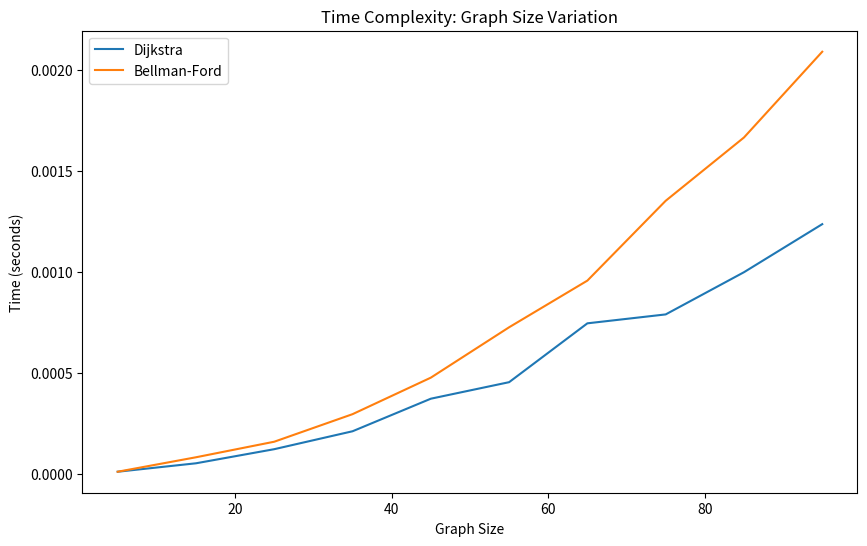
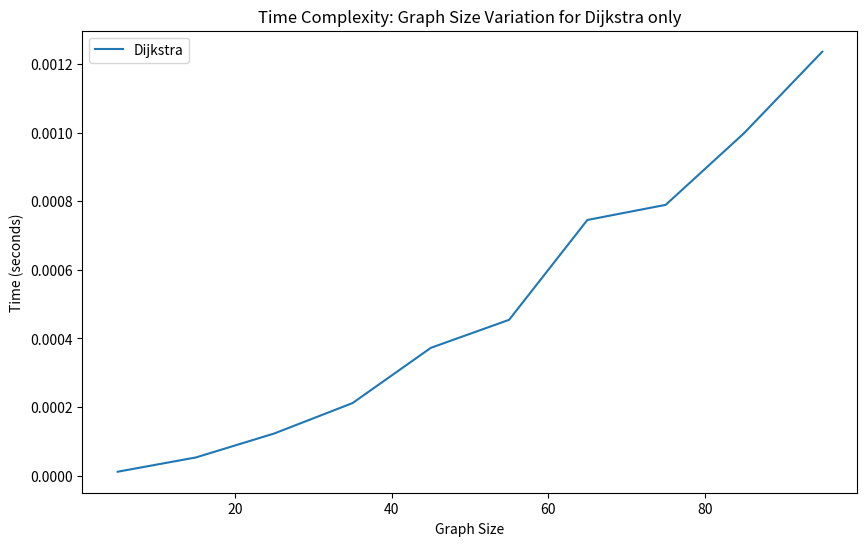
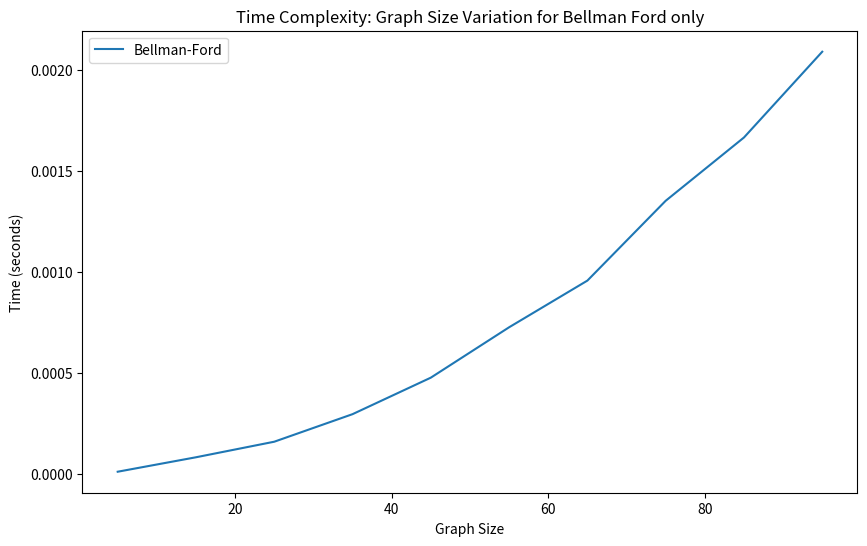
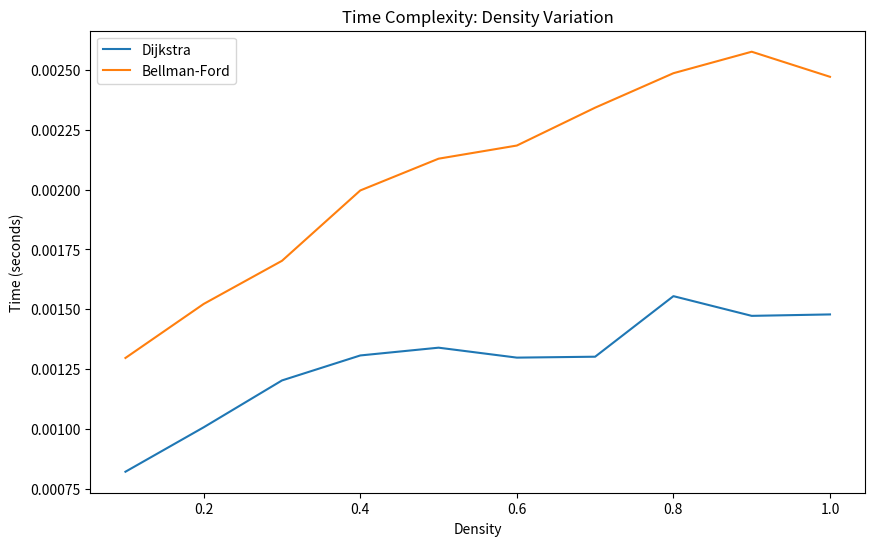
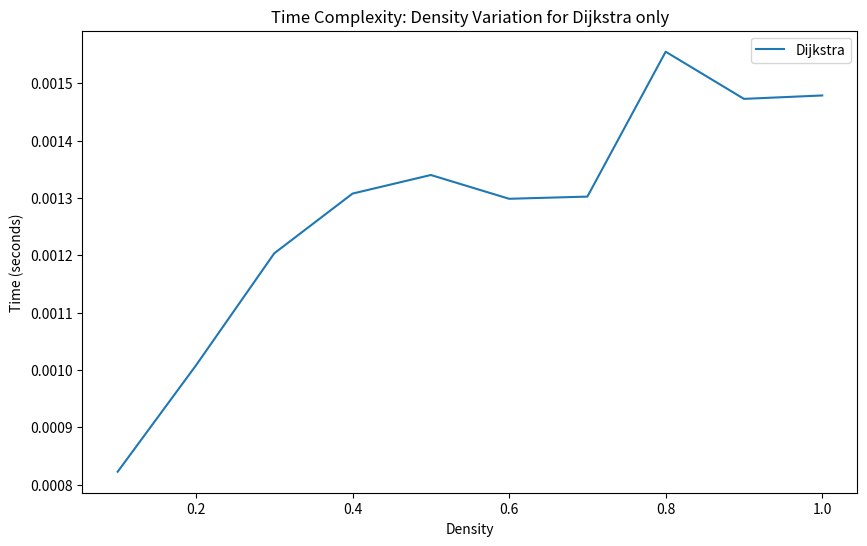
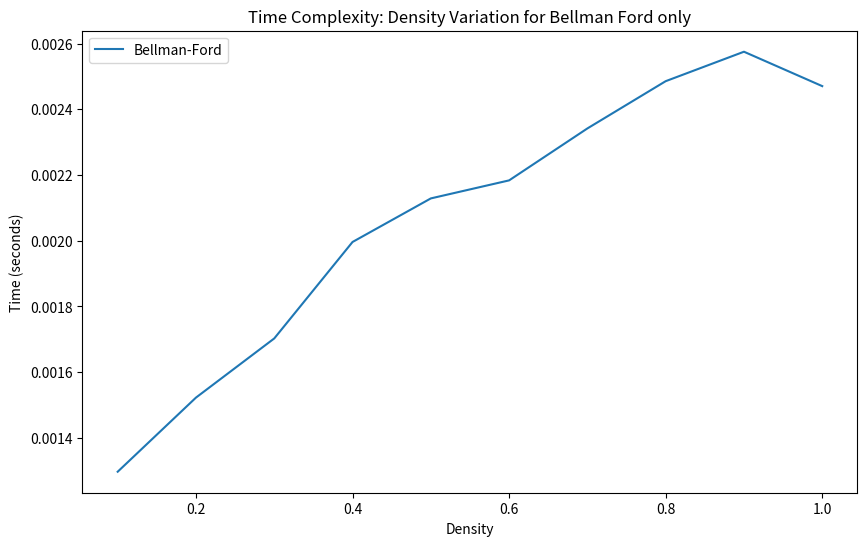
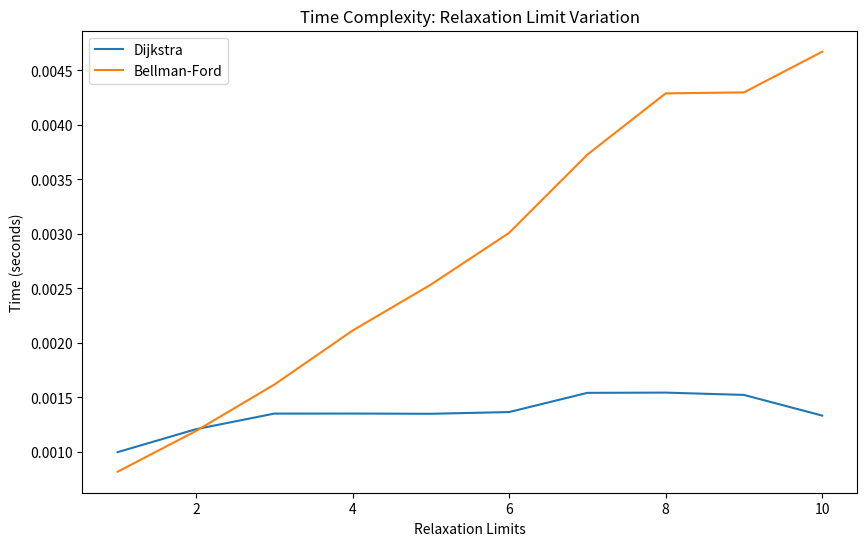
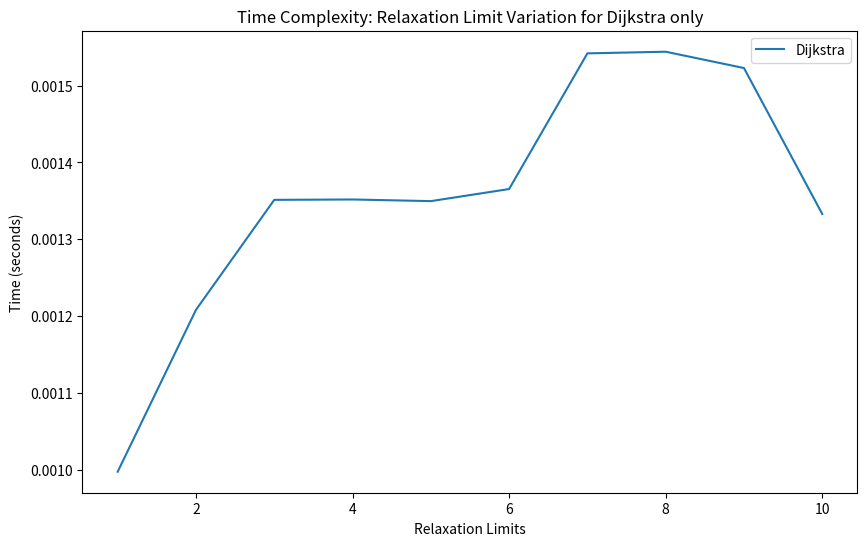
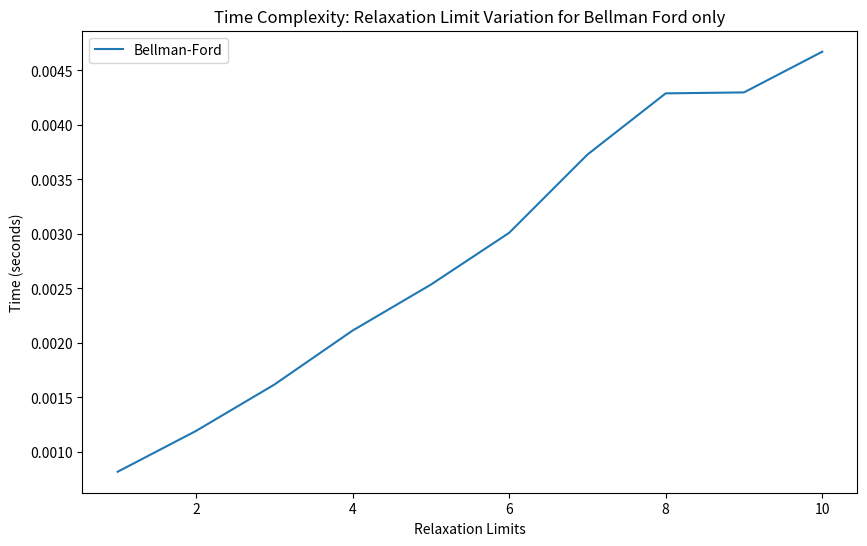
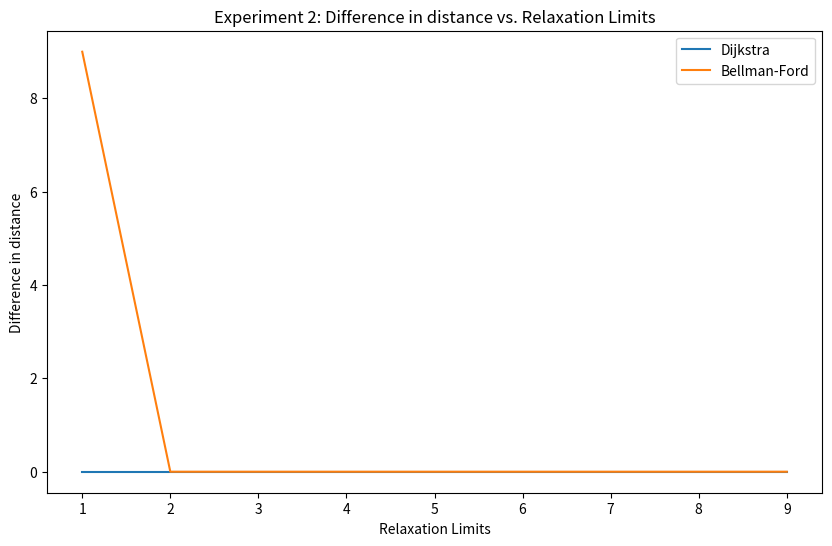

Python code for these plots, in order:
import time
import matplotlib.pyplot as plt
import random

class MinPriorityQueue:
    def __init__(self):
        self.heap = []

    def parent(self, i):
        return (i - 1) // 2
    
    def empty(self):
        return len(self.heap) == 0

    def left_child(self, i):
        return 2 * i + 1

    def right_child(self, i):
        return 2 * i + 2

    def insert(self, val):
        self.heap.append(val)
        self._heapify_up(len(self.heap) - 1)

    def delete_min(self):
        if len(self.heap) == 0:
            return None

        self.heap[0], self.heap[-1] = self.heap[-1], self.heap[0]
        min_val = self.heap.pop()
        self._heapify_down(0)
        return min_val

    def _heapify_up(self, index):
        while index > 0 and self.heap[self.parent(index)] > self.heap[index]:
            self.heap[index], self.heap[self.parent(index)] =self.heap[self.parent(index)], self.heap[index]
            index = self.parent(index)

    def _heapify_down(self, index):
        while index < len(self.heap):
            smallest = index
            left = self.left_child(index)
            right = self.right_child(index)

            if left < len(self.heap) and self.heap[left] < self.heap[smallest]:
                smallest = left
            if right < len(self.heap) and self.heap[right] < self.heap[smallest]:
                smallest = right

            if smallest != index:
                self.heap[index], self.heap[smallest] = self.heap[smallest], self.heap[index]
                index = smallest
            else:
                break

"""
queue = MinPriorityQueue()
queue.insert(10)
queue.insert(5)
queue.insert(20)
queue.insert(3)

print(queue.delete_min())
print(queue.delete_min())
"""

class Graph:
    def __init__(self, size, directed=False):
        self.adj_matrix = [[0] * size for _ in range(size)]
        self.size = size
        self.vertex_data = [''] * size
        self.directed = directed

    def add_edge(self, u, v, weight):
        if 0 <= u < self.size and 0 <= v < self.size:
            self.adj_matrix[u][v] = weight
            if not self.directed:
                self.adj_matrix[v][u] = weight  # For undirected graph

    def add_vertex_data(self, vertex, data):
        if 0 <= vertex < self.size:
            self.vertex_data[vertex] = data

    def num_edges(self):
        count = 0
        for row in self.adj_matrix:
            for edge in row:
                if edge != 0:
                    count += 1
        return count
    
    def num_vertices(self):
        return self.size

    def dijkstra(self, start_vertex_data, k):
        start_vertex = self.vertex_data.index(start_vertex_data)
        distances = [float('inf')] * self.size
        distances[start_vertex] = 0
        visited = [False] * self.size
        paths = {v: [] for v in range(self.size)}
        paths[start_vertex] = [start_vertex_data]
        counts = [0] * self.size

        pq = MinPriorityQueue()
        pq.insert((0, start_vertex))

        while not pq.empty():  
            current_distance, u = pq.delete_min()

            if counts[u] >= k:
                continue

            visited[u] = True
            counts[u] += 1  

            for v in range(self.size):
                if self.adj_matrix[u][v] != 0 and not visited[v]:
                    alt = current_distance + self.adj_matrix[u][v]
                    if alt < distances[v]:
                        distances[v] = alt
                        paths[v] = paths[u] + [self.vertex_data[v]]
                        pq.insert((alt, v))

        return distances, paths
    
    def bellman_ford(self, start_vertex_data, k):
        start_vertex = self.vertex_data.index(start_vertex_data)
        distances = [float('inf')] * self.size
        distances[start_vertex] = 0
        paths = {v: [] for v in range(self.size)}

        counts = [0] * self.size
        for i in range(k):
            for u in range(self.size):
                for v in range(self.size):
                    if self.adj_matrix[u][v] != 0 :
                        if distances[u] + self.adj_matrix[u][v] < distances[v]:
                            distances[v] = distances[u] + self.adj_matrix[u][v]
                            paths[v] = paths[u] + [self.vertex_data[v]]
                            counts[v] += 1

        # Negative cycle detection
        for u in range(self.size):
            for v in range(self.size):
                if self.adj_matrix[u][v] != 0 and counts[u] <= k:
                    if distances[u] + self.adj_matrix[u][v] < distances[v]:
                        raise ValueError("Graph contains a negative cycle")
                    
        return distances, paths

"""
Running a very basic test in order to check if Dijkstra's and Bellman Ford algorithms are working as expected.
Below is the first test which is a basic test to check if the algorithms show the same distances for positive weights. Thus we'll do
this for an undirected graph.
"""

my_graph = Graph(5, True)  # Create a graph with 5 vertices

my_graph.add_vertex_data(0, "City A")
my_graph.add_vertex_data(1, "City B")
my_graph.add_vertex_data(2, "City C")
my_graph.add_vertex_data(3, "City D")
my_graph.add_vertex_data(4, "City E")

my_graph.add_edge(0, 1, 10)  # Edge: City A to City B, distance 10
my_graph.add_edge(0, 2, 5)   # Edge: City A to City C, distance 5
my_graph.add_edge(1, 3, 3)   # Edge: City B to City D, distance 3
my_graph.add_edge(2, 3, 8)   # Edge: City C to City D, distance 8
my_graph.add_edge(2, 4, 2)   # Edge: City C to City E, distance 2
my_graph.add_edge(4, 3, 6)   # Edge: City E to City D, distance 6

# Find shortest paths from City A with up-to 2 relaxations allowed
distances_1_d, paths_1_d = my_graph.dijkstra("City A", 2) 

# Find shortest distances from City A using Bellman-Ford, allowing up-to 2 relaxations
distances_1_bf, paths_1_bf = my_graph.bellman_ford("City A", 2)

print("\nShortest distances from City A using Dijkstra's:")
for vertex_data, distance in zip(my_graph.vertex_data, distances_1_d):
    print(f"{vertex_data}: {distance}")
print("\nShortest paths from City A using Dijkstra's:")
for vertex, path in paths_1_d.items():
    print(f"To {my_graph.vertex_data[vertex]}: {' -> '.join(path)}")

print("\nShortest distances from City A using Bellman-Ford:")
for vertex_data, distance in zip(my_graph.vertex_data, distances_1_bf):
    print(f"{vertex_data}: {distance}")
print("\nShortest paths from City A using Bellman-Ford:")
for vertex, path in paths_1_bf.items():
    print(f"To {my_graph.vertex_data[vertex]}: {' -> '.join(path)}")

"""
Now we need to check if the algorithms works as intended for negative weights. We'll create a graph with negative weights and check
that Dijkstra's fails and Bellman Ford works as intended. We've created a graph which gives it longer path which eventually has 
less weight but being a greedy algorithm it will fail to find it.
The graph kind of looks like this:
A ---- 4 ---> D
|             |
5             1
|             |
B --- -4 ---> C 

You'll see in the test below Dijkstra's fails to give the shortest path and choose A -> D because it has weight 4 whereas Bellman Ford
chooses A -> B -> C -> D which has weight 2 because even though initially it has weight 5, it has a negative weight of -4 which makes
it 1 and then finally the additional wieght of 1 from C -> D makes it 2.
"""

graph = Graph(4, True)

# Add vertex data
graph.add_vertex_data(0, 'A')
graph.add_vertex_data(1, 'B')
graph.add_vertex_data(2, 'C')
graph.add_vertex_data(3, 'D')

# Add edges with negative weights creating a negative cycle
graph.add_edge(0, 1, 5)
graph.add_edge(0, 3, 4)
graph.add_edge(1, 2, -4)
graph.add_edge(2, 3, 1)

# Test Dijkstra's algorithm
distancesd, pathsd = graph.dijkstra('A', 2) 
print("\nShortest distances from vertex A using Dijkstra's in example 2:")
for vertex_data, distance in zip(graph.vertex_data, distancesd):
    print(f"{vertex_data}: {distance}")
print("\nShortest paths from vertex A using Dijkstra's in example 2:")
for vertex, path in pathsd.items():
    print(f"To {graph.vertex_data[vertex]}: {' -> '.join(path)}")

# Test Bellman-Ford algorithm
distance_2_bf, paths_2_bf = graph.bellman_ford('A', 2)

print("\nShortest distance from vertex A using Bellman Ford in example 2:")
for vertex_data, distance in zip(graph.vertex_data, distance_2_bf):
    print(f"{vertex_data}: {distance}")
print("\nShortest paths from vertex A using Bellman Ford in example 2:")
for vertex, path in paths_2_bf.items():
    print(f"To {graph.vertex_data[vertex]}: {' -> '.join(path)}")

"""
Now we need to check if the algorithms works as intended for cyclic negative graph. We'll create a graph with negative weights and which is cyclic.
Bellman Ford should raise an error whenever that happens

Why are we raising an error instead of just outputting some distances. Well, essentially if something is in an infinite loop and you sum the negative
weights then logically, our distance can be -infinity for every vertex. Because they can be very skewed, if the graph is cyclic and has 
negative weights. For checking this just modify the bellman ford code above and instead of raising an error. Make it return True, 
distances, paths. You'll see that based on the relaxations we've allowed the paths are changing and the distances are also changing. 
For example, there is a graph below:-

A -- 2 --> B
 \         |
  \        |
   \       |
    \      |
    -4     1
      \    |
       \   |
        \  |
         \ |
          \| 
           C --- 3 ---> D ---- 1 ---> E

Now in the graph above if we allow 2 relaxations, the path for shortest distance from A to A will be:
A -> B -> C -> A -> B -> C -> A
which makes the distance as -2
but if we allow 3 relaxations, the path for shortest distance from A to A will be:
A -> B -> C -> A -> B -> C -> A -> B -> C -> A
which makes the distance as -3

Therefore, we choose to return nothing, which is [] and {} for distances and paths respectively.
"""

g = Graph(5, directed=True)

g.add_vertex_data(0, 'A')
g.add_vertex_data(1, 'B')
g.add_vertex_data(2, 'C')
g.add_vertex_data(3, 'D') 
g.add_vertex_data(4, 'E') 

g.add_edge(0, 1, 2)  # Edge from vertex 0 to vertex 1 with a weight of 2
g.add_edge(1, 2, 1)  # Edge from vertex 1 to vertex 2 with a weight of 1
g.add_edge(2, 0, -4) # Edge from vertex 2 to vertex 0 with a weight of -4
g.add_edge(2, 3, 3)  # Edge from vertex 2 to vertex 3 with a weight of 3
g.add_edge(3, 4, 1)  # Edge from vertex 3 to vertex 4 with a weight of 1

distances_3_d, paths_3_d = g.dijkstra('A', 2)

print("\nShortest distances from vertex A using Dijkstra's in example 3:")
for vertex_data, distance in zip(g.vertex_data, distances_3_d):
    print(f"{vertex_data}: {distance}")
print("\nShortest paths from vertex A using Dijkstra's in example 3:")
for vertex, path in paths_3_d.items():
    print(f"To {g.vertex_data[vertex]}: {' -> '.join(path)}")

try:
    distances_3_bf, paths_3_bf = g.bellman_ford('A', 2)
    print("\nShortest distances from vertex A using Bellman Ford in example 3:")
    for vertex_data, distance in zip(g.vertex_data, distances_3_bf):
        print(f"{vertex_data}: {distance}")
    print("\nShortest paths from vertex A using Bellman Ford in example 3:")
    for vertex, path in paths_3_bf.items():
        print(f"To {g.vertex_data[vertex]}: {' -> '.join(path)}")
except ValueError as e:
    print(e)

"""
After printing everything, it seems all our basic experimentation was passed successfully. Now we need to test the algorithms on a larger
scale to see how they perform.
Let's test the algorithms based on their time taken for three different variables:-
1. Size of the graph
2. Number of relaxations allowed
3. Graph density
"""

def generate_random_graph(size, density, directed=True, negative_weights=False):
    if density < 0 or density > 1:
        raise ValueError("Density must be between 0 and 1.")
    
    graph = Graph(size, directed)

    max_edges = size * (size - 1) // 2  # Maximum possible edges in an undirected graph 
    if directed:
        max_edges *= 2  # Double max edges for directed case

    num_edges = int(max_edges * density)

    for _ in range(num_edges):
        while True:
            u = random.randint(0, size - 1)
            v = random.randint(0, size - 1)
            if u != v and graph.adj_matrix[u][v] == 0:
                if negative_weights:
                    weight = random.randint(-5, 10)
                else:
                    weight = random.randint(1, 10) 
                graph.add_edge(u, v, weight)
                break

    return graph

"""
#Testing if it works as needed
size = 5
density = 0.8

random_graph = generate_random_graph(size, density, negative_weights=True)

# Print out the adjacency matrix
for row in random_graph.adj_matrix:
    print(row)

#Note that the diagonals will always be 0 even thought density is 1 because we're not allowing self loops
"""

def time_algorithm(graph, source, algorithm='d', relaxation_limit=3):
    if algorithm.lower() == 'd':
        start_time = time.time()
        graph.dijkstra(source, k=relaxation_limit)
        end_time = time.time()
        return end_time - start_time
    start_time = time.time()
    graph.bellman_ford(source, k=relaxation_limit)
    end_time = time.time()
    return end_time - start_time

# Experiment 1: Variable Graph Size
graph_sizes = range(5, 100, 10)  # Graph sizes to test
density = 0.5   # Fixed density
dijkstra_times = []
bellman_ford_times = []

for size in graph_sizes:
    graph = generate_random_graph(size, density)
    source = random.choice(graph.vertex_data)  # Random source

    dijkstra_times.append(time_algorithm(graph, source, 'd', 4))
    bellman_ford_times.append(time_algorithm(graph, source, 'b', 4))

plt.figure(figsize=(10, 6))
plt.plot(graph_sizes, dijkstra_times, label='Dijkstra')
plt.plot(graph_sizes, bellman_ford_times, label='Bellman-Ford')
plt.xlabel('Graph Size')
plt.ylabel('Time (seconds)')
plt.title('Time Complexity: Graph Size Variation')
plt.legend()
plt.show()

#Only Dijkstra
plt.figure(figsize=(10, 6))
plt.plot(graph_sizes, dijkstra_times, label='Dijkstra')
plt.xlabel('Graph Size')
plt.ylabel('Time (seconds)')
plt.title('Time Complexity: Graph Size Variation for Dijkstra only')
plt.legend()
plt.show()

#Only Bellman Ford
plt.figure(figsize=(10, 6))
plt.plot(graph_sizes, bellman_ford_times, label='Bellman-Ford')
plt.xlabel('Graph Size')
plt.ylabel('Time (seconds)')
plt.title('Time Complexity: Graph Size Variation for Bellman Ford only')
plt.legend()
plt.show()

# Experiment 2: Variable Density
graph_size = 50  # Fixed graph size
densities = [i / 10 for i in range(10, 0, -1)]  # Densities to test

dijkstra_times = []
bellman_ford_times = []

for density in densities:
    graph = generate_random_graph(size, density)
    source = random.choice(graph.vertex_data)  # Random source

    dijkstra_times.append(time_algorithm(graph, source, 'd', 4))
    bellman_ford_times.append(time_algorithm(graph, source, 'b', 4))

plt.figure(figsize=(10, 6))
plt.plot(densities, dijkstra_times, label='Dijkstra')
plt.plot(densities, bellman_ford_times, label='Bellman-Ford')
plt.xlabel('Density')
plt.ylabel('Time (seconds)')
plt.title('Time Complexity: Density Variation')
plt.legend()
plt.show()

#Only Dijkstra
plt.figure(figsize=(10, 6))
plt.plot(densities, dijkstra_times, label='Dijkstra')
plt.xlabel('Density')
plt.ylabel('Time (seconds)')
plt.title('Time Complexity: Density Variation for Dijkstra only')
plt.legend()
plt.show()

#Only Bellman Ford
plt.figure(figsize=(10, 6))
plt.plot(densities, bellman_ford_times, label='Bellman-Ford')
plt.xlabel('Density')
plt.ylabel('Time (seconds)')
plt.title('Time Complexity: Density Variation for Bellman Ford only')
plt.legend()
plt.show()

#Experiment 3: Variable Relaxation Limit
graph_size = 50  # Fixed graph size
density = 0.5  # Fixed density
relaxations = [i for i in range(1, 11)]  # Relaxations to test

dijkstra_times = []
bellman_ford_times = []
graph = generate_random_graph(size, density)

for k in relaxations:
    source = random.choice(graph.vertex_data)  # Random source

    dijkstra_times.append(time_algorithm(graph, source, 'd', k))
    bellman_ford_times.append(time_algorithm(graph, source, 'b', k))

plt.figure(figsize=(10, 6))
plt.plot(relaxations, dijkstra_times, label='Dijkstra')
plt.plot(relaxations, bellman_ford_times, label='Bellman-Ford')
plt.xlabel('Relaxation Limits')
plt.ylabel('Time (seconds)')
plt.title('Time Complexity: Relaxation Limit Variation')
plt.legend()
plt.show()

#Only Dijkstra
plt.figure(figsize=(10, 6))
plt.plot(relaxations, dijkstra_times, label='Dijkstra')
plt.xlabel('Relaxation Limits')
plt.ylabel('Time (seconds)')
plt.title('Time Complexity: Relaxation Limit Variation for Dijkstra only')
plt.legend()
plt.show()

#Only Bellman Ford
plt.figure(figsize=(10, 6))
plt.plot(relaxations, bellman_ford_times, label='Bellman-Ford')
plt.xlabel('Relaxation Limits')
plt.ylabel('Time (seconds)')
plt.title('Time Complexity: Relaxation Limit Variation for Bellman Ford only')
plt.legend()
plt.show()

"""
Next we test the accuracy of the algorithms by comparing the results of the two algorithms for again the same three cases.
We'll find the distance from before and after the relaxation limit and check if the distances are same or not.

We'll create a normal Dijkstra's and a normal Bellman Ford without k limitations. Then we'll compare the results of the two algorithms
for the same source and check how close the distances are for the same source.
"""

def dijkstra_without_restriction(graph, start_vertex_data):
    start_vertex = graph.vertex_data.index(start_vertex_data)
    distances = [float('inf')] * graph.size
    predecessors = [None] * graph.size
    distances[start_vertex] = 0

    pq = MinPriorityQueue()
    pq.insert((0, start_vertex))

    while not pq.empty():
        (current_distance, u) = pq.delete_min()

        if current_distance > distances[u]:
            continue

        for v in range(graph.size):
            if graph.adj_matrix[u][v] != 0 and distances[v] > distances[u] + graph.adj_matrix[u][v]:
                alt = distances[u] + graph.adj_matrix[u][v]
                distances[v] = alt
                predecessors[v] = u
                pq.insert((alt, v))

    paths = {}
    for vertex in range(graph.size):
        current_node = vertex
        path = [current_node]
        while predecessors[current_node] is not None:
            path.insert(0, predecessors[current_node])
            current_node = predecessors[current_node]
        paths[vertex] = path

    return distances, paths

def bellman_ford_without_restriction(graph, start_vertex_data):
    start_vertex = graph.vertex_data.index(start_vertex_data)
    distances = [float('inf')] * graph.size
    predecessors = [None] * graph.size
    distances[start_vertex] = 0

    for i in range(graph.size - 1):
        for u in range(graph.size):
            for v in range(graph.size):
                if graph.adj_matrix[u][v] != 0:
                    if distances[u] + graph.adj_matrix[u][v] < distances[v]:
                        distances[v] = distances[u] + graph.adj_matrix[u][v]
                        predecessors[v] = u

    # Negative cycle detection
    for u in range(graph.size):
        for v in range(graph.size):
            if graph.adj_matrix[u][v] != 0:
                if distances[u] + graph.adj_matrix[u][v] < distances[v]:
                    raise ValueError("Graph contains a negative cycle")

    paths = {}
    for vertex in range(graph.size):
        current_node = vertex
        path = [current_node]
        while predecessors[current_node] is not None:
            path.insert(0, predecessors[current_node])
            current_node = predecessors[current_node]
        paths[vertex] = path

    return distances, paths

def measure_accuracy(graph, source, algorithm, relaxation_limit=4):
    if algorithm == 'dijkstra':
        distances, _ = graph.dijkstra(source, k=relaxation_limit)
        unrestricted_distances, _ = dijkstra_without_restriction(graph, source)

    elif algorithm == 'bellman_ford':
        distances, _ = graph.bellman_ford(source, k=relaxation_limit)
        unrestricted_distances, _ = bellman_ford_without_restriction(graph, source)
    else:
        return None 

    distance_error_sum = 0

    for i in range(len(distances)):
        distance_error_sum += abs(distances[i] - unrestricted_distances[i])

    return distance_error_sum

#Experiment: Check the accuracy of the algorithms
graph_sizes = 50
density = 0.5
relaxation_limit = [1, 2, 3, 4, 5, 6, 7, 8, 9]

dijkstra_accuracies = [] 
bellman_ford_accuracies = []

graph = generate_random_graph(size, density)

for k in relaxation_limit:
    source = random.choice(graph.vertex_data)
    dijkstra_accuracies.append(measure_accuracy(graph, source, 'dijkstra', k))
    bellman_ford_accuracies.append(measure_accuracy(graph, source, 'bellman_ford', k))

# Plotting code 
plt.figure(figsize=(10, 6))
plt.plot(relaxation_limit, dijkstra_accuracies, label='Dijkstra')
plt.plot(relaxation_limit, bellman_ford_accuracies, label='Bellman-Ford')
plt.xlabel('Relaxation Limits')
plt.ylabel('Difference in distance')
plt.title("Experiment 2: Difference in distance vs. Relaxation Limits")
plt.legend()
plt.show()